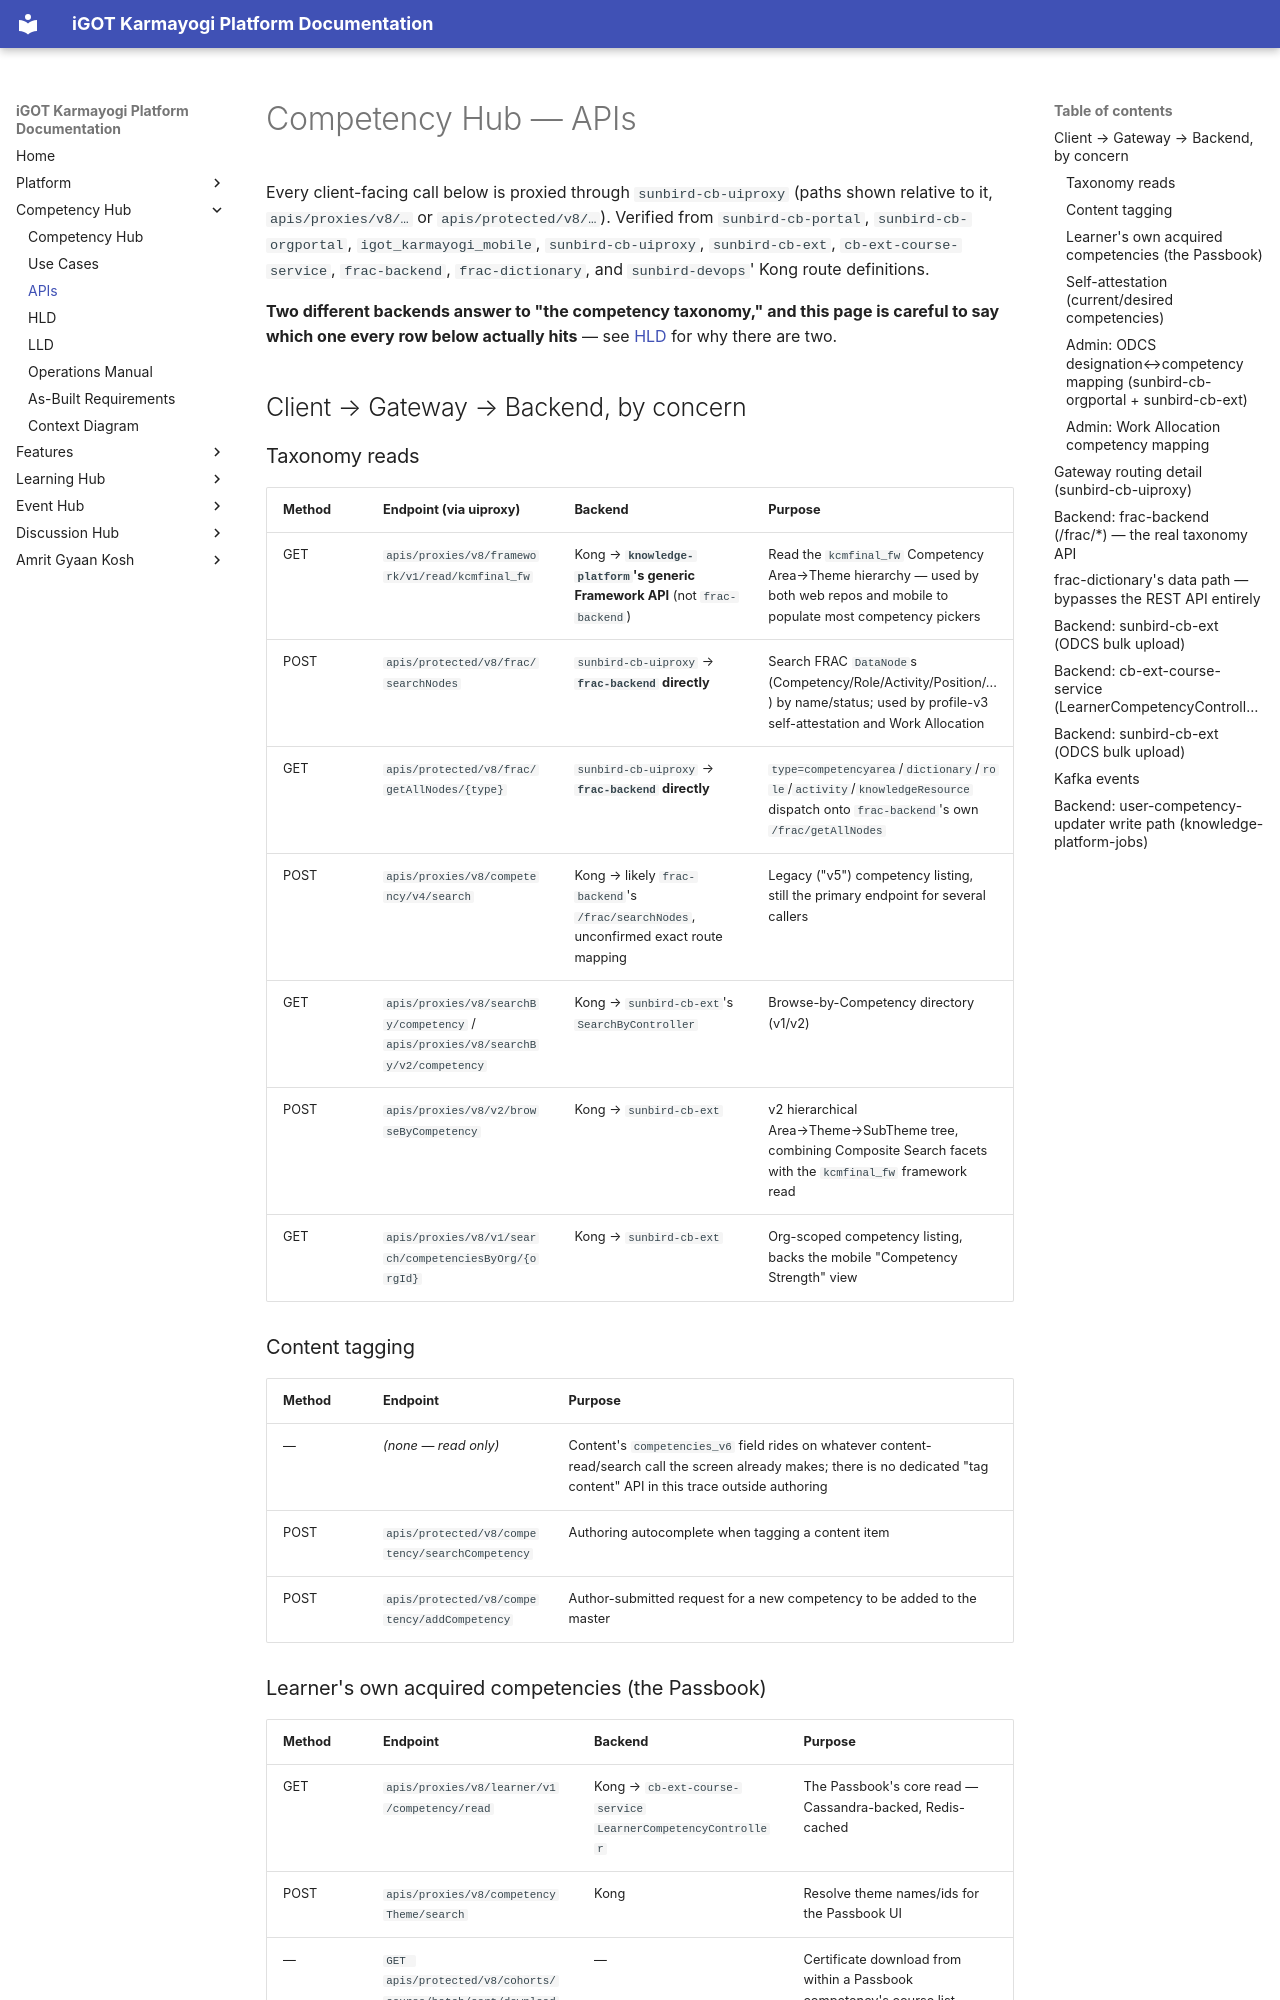

repository: KB-iGOT/igot-docs · page: competency-hub/apis/index.html · generator: mkdocs

# Competency Hub — APIs

Every client-facing call below is proxied through `sunbird-cb-uiproxy`
(paths shown relative to it, `apis/proxies/v8/…` or `apis/protected/v8/…`).
Verified from `sunbird-cb-portal`, `sunbird-cb-orgportal`,
`igot_karmayogi_mobile`, `sunbird-cb-uiproxy`, `sunbird-cb-ext`,
`cb-ext-course-service`, `frac-backend`, `frac-dictionary`, and
`sunbird-devops`' Kong route definitions.

**Two different backends answer to "the competency taxonomy," and this
page is careful to say which one every row below actually hits** — see
[HLD](hld.md) for why there are two.

## Client → Gateway → Backend, by concern

### Taxonomy reads

| Method | Endpoint (via uiproxy) | Backend | Purpose |
|---|---|---|---|
| GET | `apis/proxies/v8/framework/v1/read/kcmfinal_fw` | Kong → **`knowledge-platform`'s generic Framework API** (not `frac-backend`) | Read the `kcmfinal_fw` Competency Area→Theme hierarchy — used by both web repos and mobile to populate most competency pickers |
| POST | `apis/protected/v8/frac/searchNodes` | `sunbird-cb-uiproxy` → **`frac-backend` directly** | Search FRAC `DataNode`s (Competency/Role/Activity/Position/...) by name/status; used by profile-v3 self-attestation and Work Allocation |
| GET | `apis/protected/v8/frac/getAllNodes/{type}` | `sunbird-cb-uiproxy` → **`frac-backend` directly** | `type=competencyarea`/`dictionary`/`role`/`activity`/`knowledgeResource` dispatch onto `frac-backend`'s own `/frac/getAllNodes` |
| POST | `apis/proxies/v8/competency/v4/search` | Kong → likely `frac-backend`'s `/frac/searchNodes`, unconfirmed exact route mapping | Legacy ("v5") competency listing, still the primary endpoint for several callers |
| GET | `apis/proxies/v8/searchBy/competency` / `apis/proxies/v8/searchBy/v2/competency` | Kong → `sunbird-cb-ext`'s `SearchByController` | Browse-by-Competency directory (v1/v2) |
| POST | `apis/proxies/v8/v2/browseByCompetency` | Kong → `sunbird-cb-ext` | v2 hierarchical Area→Theme→SubTheme tree, combining Composite Search facets with the `kcmfinal_fw` framework read |
| GET | `apis/proxies/v8/v1/search/competenciesByOrg/{orgId}` | Kong → `sunbird-cb-ext` | Org-scoped competency listing, backs the mobile "Competency Strength" view |

### Content tagging

| Method | Endpoint | Purpose |
|---|---|---|
| — | *(none — read only)* | Content's `competencies_v6` field rides on whatever content-read/search call the screen already makes; there is no dedicated "tag content" API in this trace outside authoring |
| POST | `apis/protected/v8/competency/searchCompetency` | Authoring autocomplete when tagging a content item |
| POST | `apis/protected/v8/competency/addCompetency` | Author-submitted request for a new competency to be added to the master |

### Learner's own acquired competencies (the Passbook)

| Method | Endpoint | Backend | Purpose |
|---|---|---|---|
| GET | `apis/proxies/v8/learner/v1/competency/read` | Kong → `cb-ext-course-service` `LearnerCompetencyController` | The Passbook's core read — Cassandra-backed, Redis-cached |
| POST | `apis/proxies/v8/competencyTheme/search` | Kong | Resolve theme names/ids for the Passbook UI |
| — | `GET apis/protected/v8/cohorts/course/batch/cert/download/…` | — | Certificate download from within a Passbook competency's course list |

### Self-attestation (current/desired competencies)

| Method | Endpoint | Purpose |
|---|---|---|
| POST | `apis/protected/v8/frac/searchNodes` | Populate the picker during profile-v3 setup |
| POST | `apis/proxies/v8/user/v1/extPatch` | Persist `profileDetails.competencies` / `profileDetails.desiredCompetencies` |
